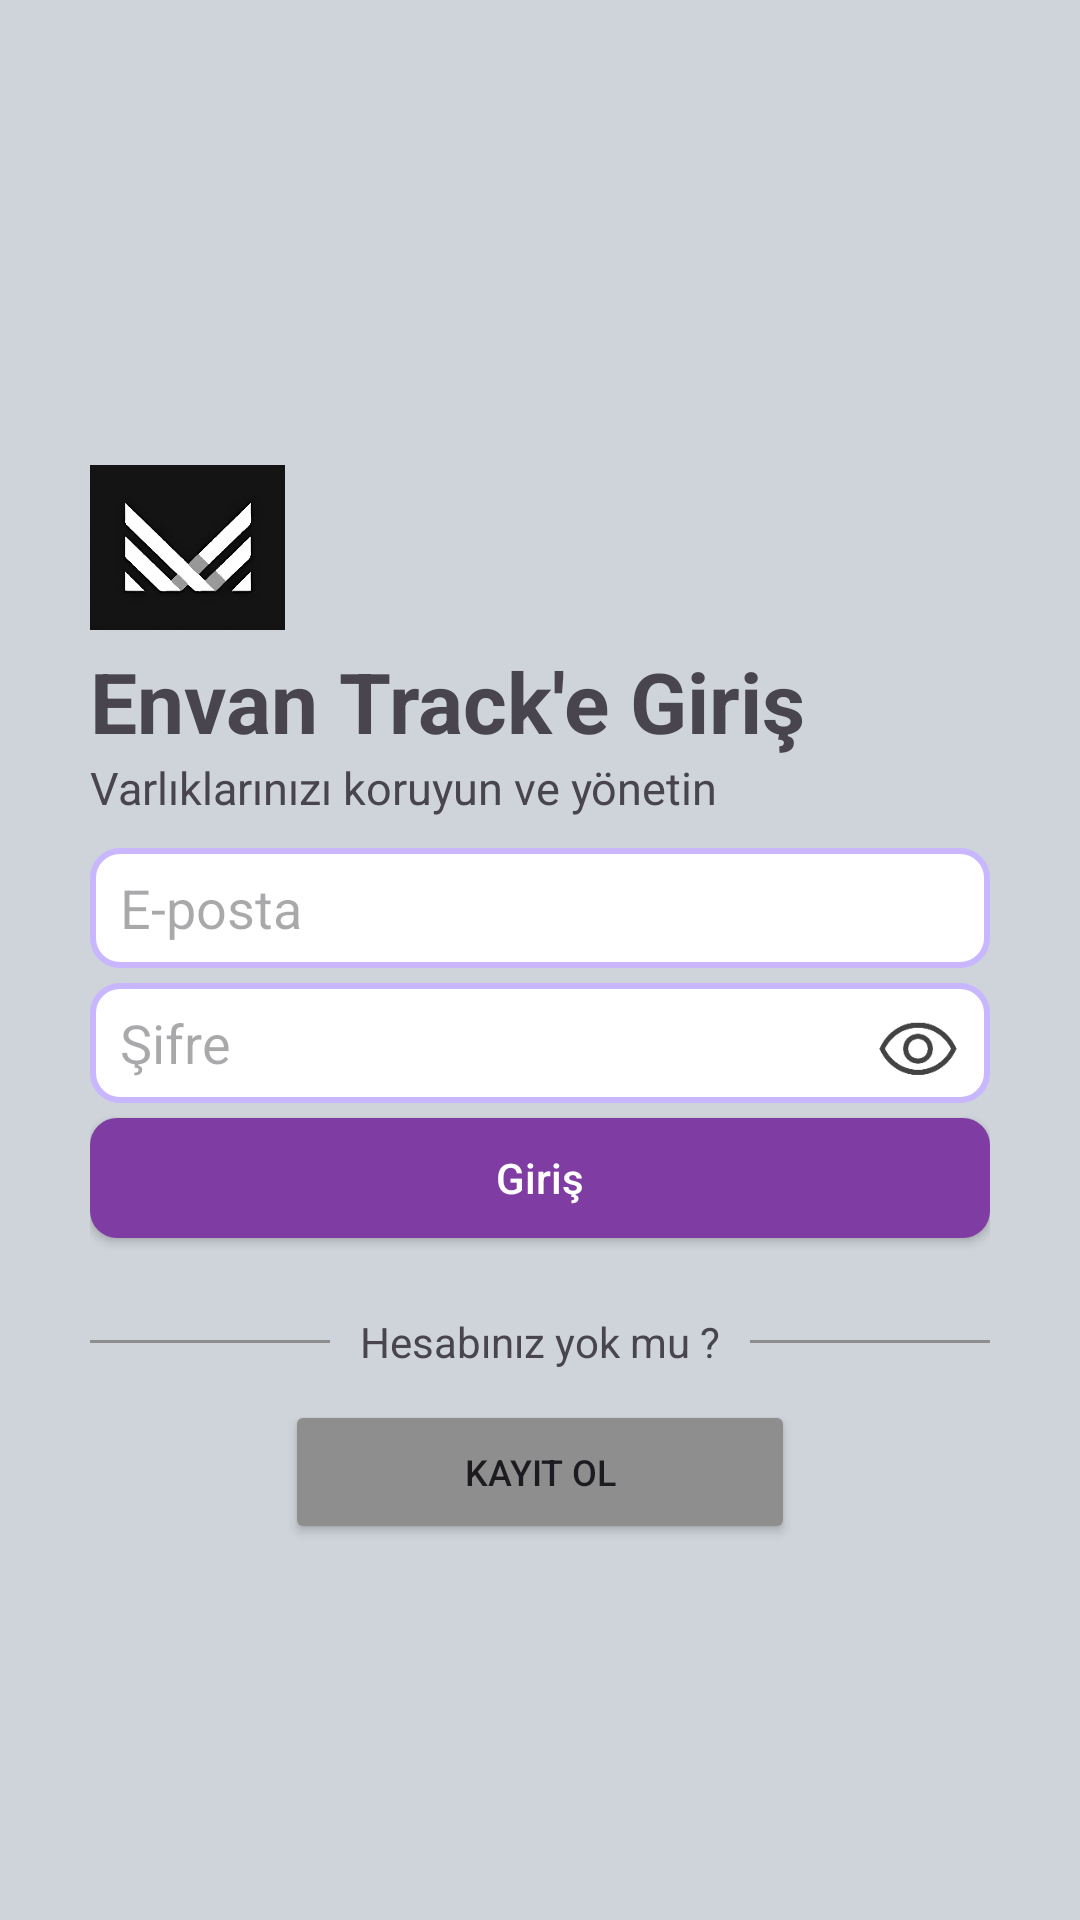

Write the Android layout XML for this screen, with the resource values it uses.
<!-- AndroidManifest.xml: application theme Theme.Designs -->
<!-- res/layout/fragment_login.xml -->
<?xml version="1.0" encoding="utf-8"?>
<layout xmlns:android="http://schemas.android.com/apk/res/android"
    xmlns:app="http://schemas.android.com/apk/res-auto"
    xmlns:tools="http://schemas.android.com/tools">

    <data>
        
        <variable
            name="loginFragmentNesnesi"
            type="com.example.designs.LoginFragment" />
    </data>

    <androidx.constraintlayout.widget.ConstraintLayout
        android:id="@+id/ConstraintLayout"
        android:layout_width="match_parent"
        android:layout_height="match_parent"
        android:background="@color/c1">

        <View
            android:id="@+id/view"
            android:layout_width="match_parent"
            android:layout_height="match_parent"
            android:background="#80000000"
            android:visibility="invisible"
            app:layout_constraintBottom_toBottomOf="parent"
            app:layout_constraintEnd_toEndOf="parent"
            app:layout_constraintStart_toStartOf="parent"
            app:layout_constraintTop_toTopOf="parent"
            android:elevation="20dp"/>

        <ProgressBar
            android:id="@+id/progressBar"
            style="?android:attr/progressBarStyle"
            android:layout_width="144dp"
            android:layout_height="128dp"
            android:elevation="100dp"
            android:indeterminateTint="@color/c5"
            android:visibility="invisible"
            app:layout_constraintBottom_toBottomOf="parent"
            app:layout_constraintEnd_toEndOf="parent"
            app:layout_constraintStart_toStartOf="parent"
            app:layout_constraintTop_toTopOf="parent" />

        <LinearLayout
            android:layout_width="300dp"
            android:layout_height="match_parent"
            android:layout_marginTop="150dp"
            android:orientation="vertical"
            app:layout_constraintEnd_toEndOf="parent"
            app:layout_constraintStart_toStartOf="parent"
            app:layout_constraintTop_toTopOf="parent">

            <ImageView
                android:id="@+id/imageViewLogo"
                android:layout_width="65dp"
                android:layout_height="65dp"
                android:src="@drawable/logo" />

            <TextView
                android:id="@+id/textView"
                android:layout_width="match_parent"
                android:layout_height="wrap_content"
                android:text="@string/giris_envanTrack"
                android:textSize="28sp"
                android:textStyle="bold" />

            <TextView
                android:id="@+id/textView2"
                android:layout_width="match_parent"
                android:layout_height="wrap_content"
                android:text="@string/giris_cumlesi"
                android:textSize="15sp" />

            <EditText
                android:id="@+id/editTextEmail"
                android:layout_width="match_parent"
                android:layout_height="40dp"
                android:layout_marginTop="10dp"
                android:background="@drawable/edittextbackground"
                android:ems="10"
                android:hint="@string/eposta"
                android:inputType="text" />

            <LinearLayout
                android:layout_width="match_parent"
                android:layout_height="40dp"
                android:layout_marginTop="5dp"
                android:background="@drawable/edittextbackground"
                android:orientation="horizontal">

                <EditText
                    android:id="@+id/editTextPassword"
                    android:layout_width="match_parent"
                    android:layout_height="match_parent"
                    android:layout_weight="4"
                    android:background="@drawable/edittextbackground2"
                    android:ems="10"
                    android:hint="@string/sifre"
                    android:inputType="textPassword" />

                <ImageView
                    android:id="@+id/imageViewGoz"
                    android:layout_width="35dp"
                    android:layout_height="35dp"
                    android:layout_weight="1"
                    android:onClick="@{() -> loginFragmentNesnesi.gozDegistirme()}"
                    app:srcCompat="@drawable/visibility" />
            </LinearLayout>

            <androidx.appcompat.widget.AppCompatButton
                android:id="@+id/buttonGiris"
                android:layout_width="match_parent"
                android:layout_height="40dp"
                android:layout_marginTop="5dp"
                android:background="@drawable/buttonbackground"
                android:text="@string/giris"
                android:textAllCaps="false"
                android:textColor="@color/white" />

            <LinearLayout
                android:layout_width="match_parent"
                android:layout_height="wrap_content"
                android:layout_marginTop="15dp"
                android:gravity="center"
                android:orientation="horizontal">

                <ImageView
                    android:id="@+id/imageView2"
                    android:layout_width="0dp"
                    android:layout_height="1dp"
                    android:layout_weight="2"
                    app:srcCompat="@drawable/kesiklicizgi" />

                <TextView
                    android:id="@+id/textView3"
                    android:layout_width="wrap_content"
                    android:layout_height="wrap_content"
                    android:padding="10dp"
                    android:text="@string/hesabinizyokmu" />

                <ImageView
                    android:id="@+id/imageView3"
                    android:layout_width="0dp"
                    android:layout_height="1dp"
                    android:layout_weight="2"
                    app:srcCompat="@drawable/kesiklicizgi" />
            </LinearLayout>

            <Button
                android:id="@+id/button4"
                android:layout_width="170dp"
                android:layout_height="wrap_content"
                android:layout_gravity="center"
                android:backgroundTint="@color/c4"
                android:text="@string/kayitol"
                android:textSize="12sp" />

        </LinearLayout>
    </androidx.constraintlayout.widget.ConstraintLayout>
</layout>
<!-- resources referenced by this layout -->
<resources>
  <color name="c1">#ced4da</color>
  <color name="c4">#8E8E8E</color>
  <color name="c5">#585858</color>
  <color name="white">#FFFFFFFF</color>
  <!-- drawable buttonbackground (drawable) -->
  <?xml version="1.0" encoding="utf-8"?>
  <selector xmlns:android="http://schemas.android.com/apk/res/android">
  <item>
      <shape>
          
          <corners android:radius="9dp"/>
  
          
          <solid android:color="@color/c3"/>
  
      </shape>
  </item>
  </selector>
  <!-- drawable edittextbackground (drawable) -->
  <?xml version="1.0" encoding="utf-8"?>
  <selector xmlns:android="http://schemas.android.com/apk/res/android">
  <item>
      <shape android:shape="rectangle">>
  
          
          <corners android:radius="9dp"/>
  
          
          <solid android:color="@color/white"/>
  
          
          <stroke android:width="2dp" android:color="@color/c2"/>
  
          
          <padding android:left="10dp"
              android:top="5dp"
              android:right="10dp"
              android:bottom="5dp"/>
      </shape>
  </item>
  </selector>
  <!-- drawable edittextbackground2 (drawable) -->
  <?xml version="1.0" encoding="utf-8"?>
  <selector xmlns:android="http://schemas.android.com/apk/res/android">
  
      <item>
          <shape android:shape="rectangle">>
  
              
              <corners android:radius="9dp"/>
  
              
              <solid android:color="@color/white"/>
  
          </shape>
      </item>
  
  </selector>
  <!-- drawable kesiklicizgi (drawable) -->
  <?xml version="1.0" encoding="utf-8"?>
  <selector xmlns:android="http://schemas.android.com/apk/res/android">
  <item>
      <shape>
          <solid android:color="@color/c4"/>
      </shape>
  </item>
  </selector>
  <!-- drawable logo: png bitmap (drawable, 338873 bytes) -->
  <!-- drawable visibility: png bitmap (drawable, 3187 bytes) -->
  <string name="eposta">E-posta</string>
  <string name="giris">Giriş</string>
  <string name="giris_cumlesi">Varlıklarınızı koruyun ve yönetin</string>
  <string name="giris_envanTrack">Envan Track\'e Giriş</string>
  <string name="hesabinizyokmu">Hesabınız yok mu ?</string>
  <string name="kayitol">Kayıt Ol</string>
  <string name="sifre">Şifre</string>
  <style name="Theme.Designs" parent="Base.Theme.Designs" />
  <color name="c3">#7F3CA2</color>
  <color name="c2">#c8b6ff</color>
  <style name="Base.Theme.Designs" parent="Theme.Material3.DayNight.NoActionBar">
          
          
          <item name="colorPrimary">@color/c4</item> 
          <item name="colorPrimaryDark">@color/c4</item> 
          <item name="colorAccent">@color/c4</item> 
      </style>
</resources>
